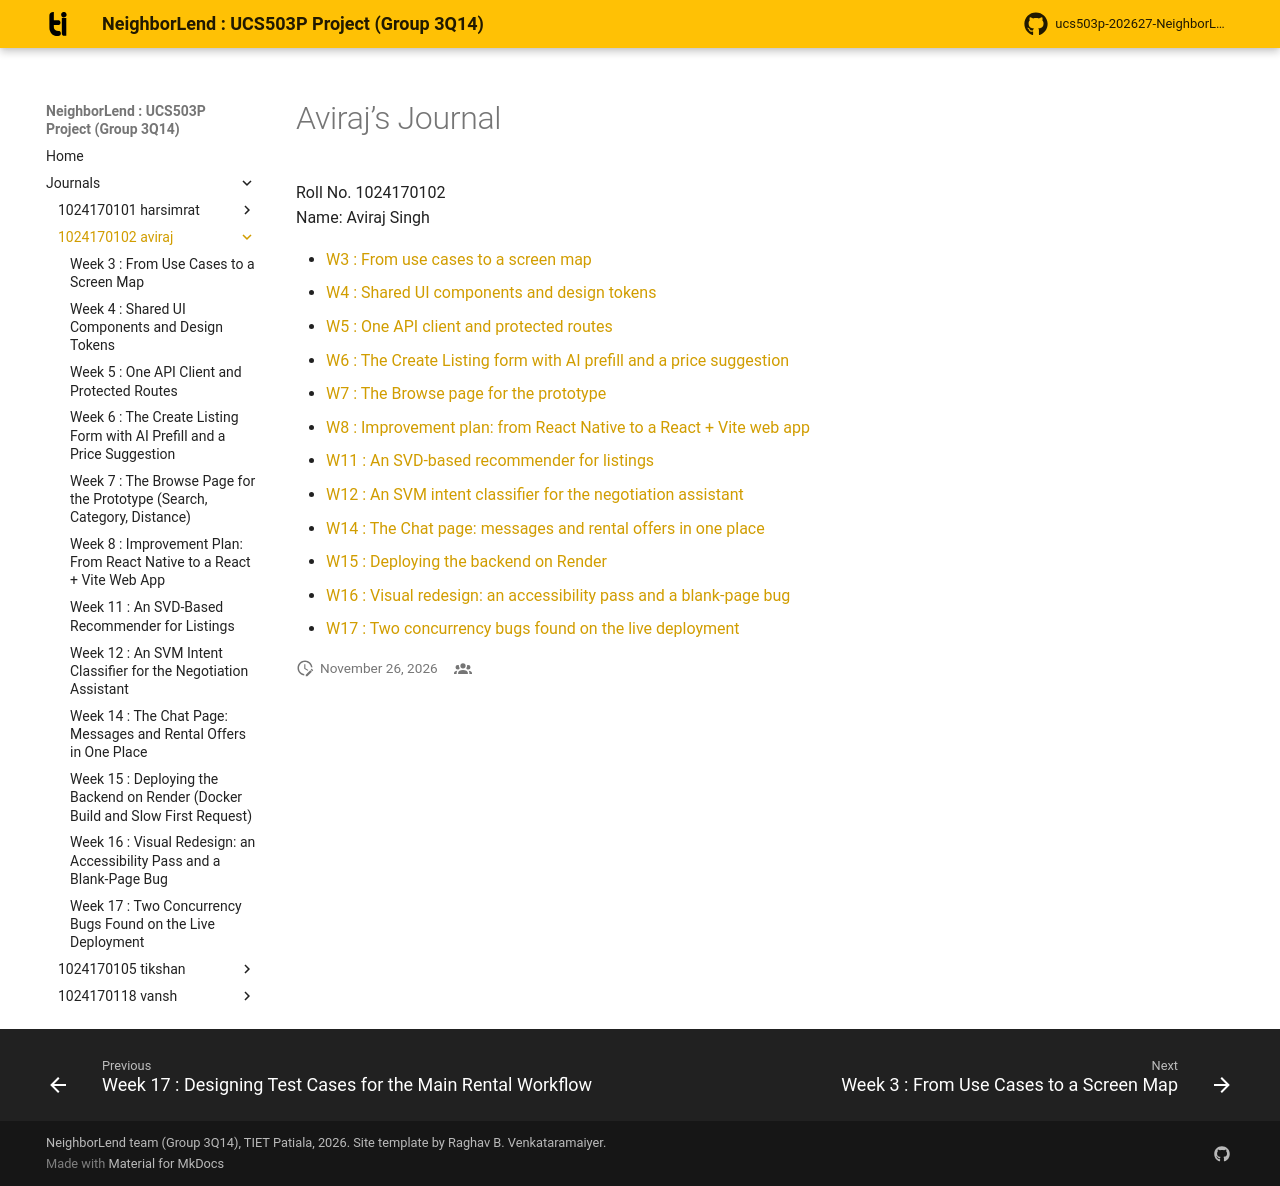

repository: aviraj1576/ucs503p-202627-NeighborLend-project · page: journals/1024170102-aviraj/index.html · generator: mkdocs

# Aviraj’s Journal

Roll No. 1024170102  
Name: Aviraj Singh

+  [W3 : From use cases to a screen map](./w03-screen-map.md)
+  [W4 : Shared UI components and design tokens](./w04-ui-components.md)
+  [W5 : One API client and protected routes](./w05-api-client-auth.md)
+  [W6 : The Create Listing form with AI prefill and a price
   suggestion](./w06-create-listing.md)
+  [W7 : The Browse page for the prototype](./w07-browse-page.md)
+  [W8 : Improvement plan: from React Native to a React + Vite web
   app](./w08-react-vite-web.md)
+  [W11 : An SVD-based recommender for listings](./w11-svd-recommender.md)
+  [W12 : An SVM intent classifier for the negotiation
   assistant](./w12-svm-chatbot.md)
+  [W14 : The Chat page: messages and rental offers in one
   place](./w14-chat-negotiation-ui.md)
+  [W15 : Deploying the backend on Render](./w15-render-deployment.md)
+  [W16 : Visual redesign: an accessibility pass and a blank-page
   bug](./w16-redesign-accessibility.md)
+  [W17 : Two concurrency bugs found on the live
   deployment](./w17-concurrency-bugs.md)
